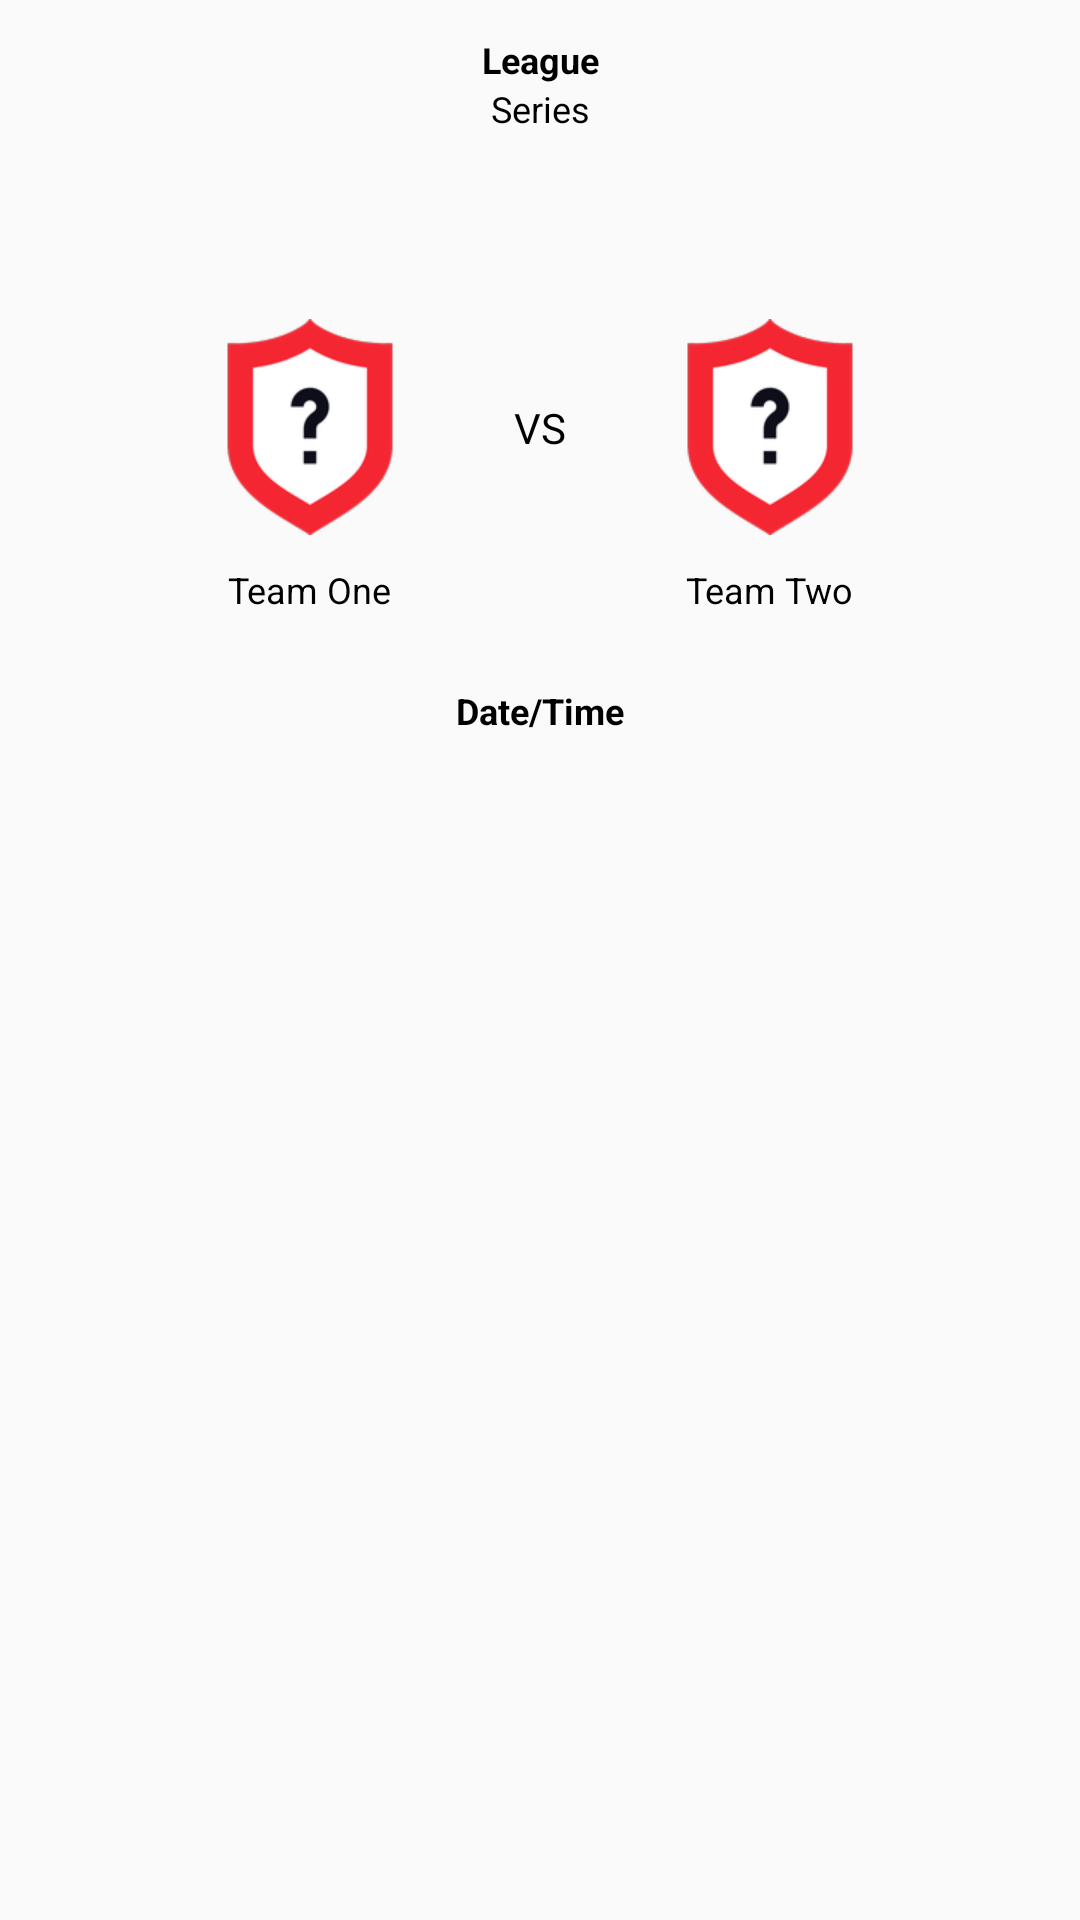

Here is an Android app screen rendered from its layout file. Give the layout XML and the strings, colors and styles it references.
<!-- AndroidManifest.xml: application theme ThemeSplashScreen -->
<!-- res/layout/activity_match_details.xml -->
<?xml version="1.0" encoding="utf-8"?>
<androidx.constraintlayout.widget.ConstraintLayout xmlns:android="http://schemas.android.com/apk/res/android"
    xmlns:app="http://schemas.android.com/apk/res-auto"
    xmlns:tools="http://schemas.android.com/tools"
    android:layout_width="match_parent"
    android:layout_height="match_parent"
    android:background="?android:windowBackground"
    android:theme="@style/ThemeThemeCSTvApp"
    tools:context=".ui.matchdetails.MatchDetailsActivity">

    <ProgressBar
        android:id="@+id/progress_bar"
        style="?android:attr/progressBarStyle"
        android:layout_width="wrap_content"
        android:layout_height="wrap_content"
        android:visibility="gone"
        app:layout_constraintBottom_toBottomOf="parent"
        app:layout_constraintEnd_toEndOf="parent"
        app:layout_constraintHorizontal_bias="0.5"
        app:layout_constraintStart_toStartOf="parent"
        app:layout_constraintTop_toTopOf="parent" />

    <com.google.android.material.appbar.AppBarLayout
        android:id="@+id/app_bar"
        android:layout_width="match_parent"
        android:layout_height="wrap_content"
        android:background="?android:windowActionBar"
        android:gravity="center_horizontal"
        app:elevation="0dp"
        app:layout_constraintEnd_toEndOf="parent"
        app:layout_constraintStart_toStartOf="parent"
        app:layout_constraintTop_toTopOf="parent">

        <androidx.appcompat.widget.Toolbar
            android:id="@+id/toolbar"
            android:layout_width="match_parent"
            android:layout_height="wrap_content"
            app:titleTextAppearance="@style/TextAppearance.MaterialComponents.Body1">

            <LinearLayout
                android:layout_width="wrap_content"
                android:layout_height="wrap_content"
                android:layout_gravity="center_horizontal"
                android:gravity="center"
                android:orientation="vertical">

                <TextView
                    android:id="@+id/text_league"
                    android:layout_width="wrap_content"
                    android:layout_height="wrap_content"
                    android:text="@string/title_league"
                    android:textSize="12sp"
                    android:textStyle="bold"
                    tools:text="@string/text_league" />

                <TextView
                    android:id="@+id/text_serie"
                    android:layout_width="wrap_content"
                    android:layout_height="wrap_content"
                    android:text="@string/title_series"
                    android:textSize="12sp"
                    tools:text="@string/text_serie" />

            </LinearLayout>

        </androidx.appcompat.widget.Toolbar>

    </com.google.android.material.appbar.AppBarLayout>

    <androidx.constraintlayout.widget.ConstraintLayout
        android:id="@+id/layout_match"
        android:layout_width="0dp"
        android:layout_height="wrap_content"
        android:layout_marginTop="24dp"
        app:layout_constraintEnd_toEndOf="parent"
        app:layout_constraintStart_toStartOf="parent"
        app:layout_constraintTop_toBottomOf="@+id/app_bar">

        <TextView
            android:id="@+id/text_vs"
            android:layout_width="wrap_content"
            android:layout_height="wrap_content"
            android:text="@string/text_vs"
            app:layout_constraintBottom_toBottomOf="parent"
            app:layout_constraintEnd_toEndOf="parent"
            app:layout_constraintHorizontal_bias="0.5"
            app:layout_constraintStart_toStartOf="parent"
            app:layout_constraintTop_toTopOf="parent" />

        <ImageView
            android:id="@+id/img_team_one"
            android:layout_width="72dp"
            android:layout_height="72dp"
            android:layout_marginEnd="32dp"
            android:contentDescription="@string/acc_img_team_one"
            app:layout_constraintBottom_toBottomOf="@+id/text_vs"
            app:layout_constraintEnd_toStartOf="@+id/text_vs"
            app:layout_constraintTop_toTopOf="@+id/text_vs"
            app:srcCompat="@mipmap/logo_empty_team"
            tools:srcCompat="@mipmap/logo_team_one" />

        <TextView
            android:id="@+id/text_team_one"
            android:layout_width="wrap_content"
            android:layout_height="wrap_content"
            android:layout_marginTop="10dp"
            android:text="@string/text_team_one"
            android:textSize="12sp"
            app:layout_constraintEnd_toEndOf="@+id/img_team_one"
            app:layout_constraintStart_toStartOf="@+id/img_team_one"
            app:layout_constraintTop_toBottomOf="@+id/img_team_one"
            tools:text="Imperial e-Sports" />

        <ImageView
            android:id="@+id/img_team_two"
            android:layout_width="72dp"
            android:layout_height="72dp"
            android:layout_marginStart="32dp"
            android:contentDescription="@string/acc_img_team_two"
            app:layout_constraintBottom_toBottomOf="@+id/text_vs"
            app:layout_constraintStart_toEndOf="@+id/text_vs"
            app:layout_constraintTop_toTopOf="@+id/text_vs"
            app:srcCompat="@mipmap/logo_empty_team"
            tools:srcCompat="@mipmap/logo_team_two" />

        <TextView
            android:id="@+id/text_team_two"
            android:layout_width="wrap_content"
            android:layout_height="wrap_content"
            android:layout_marginTop="10dp"
            android:text="@string/text_team_two"
            android:textSize="12sp"
            app:layout_constraintEnd_toEndOf="@+id/img_team_two"
            app:layout_constraintStart_toStartOf="@+id/img_team_two"
            app:layout_constraintTop_toBottomOf="@+id/img_team_two"
            tools:text="Furia e-Sports" />

    </androidx.constraintlayout.widget.ConstraintLayout>

    <TextView
        android:id="@+id/text_date_time"
        android:layout_width="wrap_content"
        android:layout_height="wrap_content"
        android:layout_marginTop="24dp"
        android:gravity="center"
        android:text="@string/text_date_time"
        android:textSize="12sp"
        android:textStyle="bold"
        app:layout_constraintEnd_toEndOf="parent"
        app:layout_constraintHorizontal_bias="0.5"
        app:layout_constraintStart_toStartOf="parent"
        app:layout_constraintTop_toBottomOf="@+id/layout_match"
        tools:text="Hoje, 21:00" />

    <androidx.recyclerview.widget.RecyclerView
        android:id="@+id/players_one_list"
        android:layout_width="0dp"
        android:layout_height="0dp"
        android:layout_marginTop="24dp"
        android:orientation="vertical"
        app:layoutManager="androidx.recyclerview.widget.LinearLayoutManager"
        app:layout_constraintBottom_toBottomOf="parent"
        app:layout_constraintEnd_toStartOf="@+id/guideline"
        app:layout_constraintStart_toStartOf="parent"
        app:layout_constraintTop_toBottomOf="@+id/text_date_time"
        tools:listitem="@layout/item_players_one" />

    <androidx.recyclerview.widget.RecyclerView
        android:id="@+id/players_two_list"
        android:layout_width="0dp"
        android:layout_height="0dp"
        android:layout_marginTop="24dp"
        android:orientation="vertical"
        app:layoutManager="androidx.recyclerview.widget.LinearLayoutManager"
        app:layout_constraintBottom_toBottomOf="parent"
        app:layout_constraintEnd_toEndOf="parent"
        app:layout_constraintStart_toStartOf="@+id/guideline"
        app:layout_constraintTop_toBottomOf="@+id/text_date_time"
        tools:listitem="@layout/item_players_two" />

    <androidx.constraintlayout.widget.Guideline
        android:id="@+id/guideline"
        android:layout_width="wrap_content"
        android:layout_height="wrap_content"
        android:orientation="vertical"
        app:layout_constraintBottom_toBottomOf="parent"
        app:layout_constraintEnd_toEndOf="parent"
        app:layout_constraintGuide_percent="0.5"
        app:layout_constraintStart_toStartOf="parent"
        app:layout_constraintTop_toTopOf="parent" />

    <include
        android:id="@+id/layout_error"
        layout="@layout/include_error"
        android:layout_width="0dp"
        android:layout_height="wrap_content"
        android:visibility="gone"
        app:layout_constraintEnd_toEndOf="parent"
        app:layout_constraintStart_toStartOf="parent"
        app:layout_constraintTop_toBottomOf="@+id/text_date_time" />

</androidx.constraintlayout.widget.ConstraintLayout>
<!-- res/layout/item_players_one.xml (included above) -->
<?xml version="1.0" encoding="utf-8"?>
<androidx.constraintlayout.widget.ConstraintLayout xmlns:android="http://schemas.android.com/apk/res/android"
    xmlns:app="http://schemas.android.com/apk/res-auto"
    xmlns:tools="http://schemas.android.com/tools"
    android:layout_width="match_parent"
    android:layout_height="wrap_content"
    android:background="?android:windowBackground">

    <androidx.cardview.widget.CardView
        android:id="@+id/card_item"
        android:layout_width="match_parent"
        android:layout_height="wrap_content"
        android:layout_marginStart="16dp"
        android:layout_marginTop="8dp"
        android:layout_marginEnd="16dp"
        android:layout_marginBottom="8dp"
        android:clickable="true"
        android:focusable="true"
        android:foreground="?android:attr/selectableItemBackground"
        app:cardCornerRadius="16dp"
        app:cardElevation="4dp"
        app:cardPreventCornerOverlap="false"
        app:layout_constraintBottom_toBottomOf="parent"
        app:layout_constraintEnd_toEndOf="parent"
        app:layout_constraintStart_toStartOf="parent"
        app:layout_constraintTop_toTopOf="parent">

        <androidx.constraintlayout.widget.ConstraintLayout
            android:layout_width="match_parent"
            android:layout_height="match_parent"
            android:background="@drawable/bg_card"
            android:orientation="vertical">

            <ImageView
                android:id="@+id/img_player"
                android:layout_width="52dp"
                android:layout_height="52dp"
                android:contentDescription="@string/acc_img_player"
                app:layout_constraintBottom_toBottomOf="parent"
                app:layout_constraintEnd_toEndOf="parent"
                app:layout_constraintTop_toTopOf="parent"
                app:srcCompat="@mipmap/ic_player" />

            <LinearLayout
                android:layout_width="0dp"
                android:layout_height="match_parent"
                android:layout_marginStart="8dp"
                android:layout_marginEnd="8dp"
                android:orientation="vertical"
                app:layout_constraintBottom_toBottomOf="@+id/img_player"
                app:layout_constraintEnd_toStartOf="@+id/img_player"
                app:layout_constraintStart_toStartOf="parent"
                app:layout_constraintTop_toTopOf="@+id/img_player">

                <TextView
                    android:id="@+id/text_nickname"
                    android:layout_width="match_parent"
                    android:layout_height="wrap_content"
                    android:gravity="end"
                    android:text="@string/text_player"
                    android:textSize="12sp"
                    android:textStyle="bold"
                    tools:text="@string/text_player_one_nickname" />

                <TextView
                    android:id="@+id/text_fullname"
                    android:layout_width="match_parent"
                    android:layout_height="wrap_content"
                    android:gravity="end"
                    android:text="@string/text_player"
                    android:textColor="@color/grey_secondary"
                    android:textSize="11sp"
                    tools:text="@string/text_player_one_fullname" />

            </LinearLayout>

        </androidx.constraintlayout.widget.ConstraintLayout>

    </androidx.cardview.widget.CardView>

</androidx.constraintlayout.widget.ConstraintLayout>
<!-- res/layout/item_players_two.xml (included above) -->
<?xml version="1.0" encoding="utf-8"?>
<androidx.constraintlayout.widget.ConstraintLayout xmlns:android="http://schemas.android.com/apk/res/android"
    xmlns:app="http://schemas.android.com/apk/res-auto"
    xmlns:tools="http://schemas.android.com/tools"
    android:layout_width="match_parent"
    android:layout_height="wrap_content"
    android:background="?android:windowBackground">

    <androidx.cardview.widget.CardView
        android:id="@+id/card_item"
        android:layout_width="match_parent"
        android:layout_height="wrap_content"
        android:layout_marginStart="16dp"
        android:layout_marginTop="8dp"
        android:layout_marginEnd="16dp"
        android:layout_marginBottom="8dp"
        android:clickable="true"
        android:focusable="true"
        android:foreground="?android:attr/selectableItemBackground"
        app:cardCornerRadius="16dp"
        app:cardElevation="4dp"
        app:cardPreventCornerOverlap="false"
        app:layout_constraintBottom_toBottomOf="parent"
        app:layout_constraintEnd_toEndOf="parent"
        app:layout_constraintStart_toStartOf="parent"
        app:layout_constraintTop_toTopOf="parent">

        <androidx.constraintlayout.widget.ConstraintLayout
            android:layout_width="match_parent"
            android:layout_height="match_parent"
            android:background="@drawable/bg_card"
            android:orientation="vertical">

            <ImageView
                android:id="@+id/img_player"
                android:layout_width="52dp"
                android:layout_height="52dp"
                android:contentDescription="@string/acc_img_player"
                app:layout_constraintBottom_toBottomOf="parent"
                app:layout_constraintStart_toStartOf="parent"
                app:layout_constraintTop_toTopOf="parent"
                app:srcCompat="@mipmap/ic_player" />

            <LinearLayout
                android:layout_width="0dp"
                android:layout_height="match_parent"
                android:layout_marginStart="8dp"
                android:layout_marginEnd="8dp"
                android:orientation="vertical"
                app:layout_constraintBottom_toBottomOf="@+id/img_player"
                app:layout_constraintEnd_toEndOf="parent"
                app:layout_constraintStart_toEndOf="@+id/img_player"
                app:layout_constraintTop_toTopOf="@+id/img_player">

                <TextView
                    android:id="@+id/text_nickname"
                    android:layout_width="match_parent"
                    android:layout_height="wrap_content"
                    android:gravity="start"
                    android:text="@string/text_player"
                    android:textSize="12sp"
                    android:textStyle="bold"
                    tools:text="@string/text_player_two_nickname" />

                <TextView
                    android:id="@+id/text_fullname"
                    android:layout_width="match_parent"
                    android:layout_height="wrap_content"
                    android:gravity="start"
                    android:text="@string/text_player"
                    android:textColor="@color/grey_secondary"
                    android:textSize="11sp"
                    tools:text="@string/text_player_two_fullname" />

            </LinearLayout>

        </androidx.constraintlayout.widget.ConstraintLayout>

    </androidx.cardview.widget.CardView>

</androidx.constraintlayout.widget.ConstraintLayout>
<!-- res/layout/include_error.xml (included above) -->
<?xml version="1.0" encoding="utf-8"?>
<androidx.constraintlayout.widget.ConstraintLayout xmlns:android="http://schemas.android.com/apk/res/android"
    xmlns:app="http://schemas.android.com/apk/res-auto"
    xmlns:tools="http://schemas.android.com/tools"
    android:layout_width="match_parent"
    android:layout_height="match_parent">

    <ImageView
        android:id="@+id/img_error"
        android:layout_width="192dp"
        android:layout_height="192dp"
        android:contentDescription="@string/acc_img_error"
        app:layout_constraintEnd_toEndOf="parent"
        app:layout_constraintHorizontal_bias="0.5"
        app:layout_constraintStart_toStartOf="parent"
        app:layout_constraintTop_toTopOf="@+id/guideline_error"
        app:srcCompat="@mipmap/ic_robot" />

    <TextView
        android:id="@+id/text_error"
        android:layout_width="0dp"
        android:layout_height="wrap_content"
        android:layout_marginStart="16dp"
        android:layout_marginTop="24dp"
        android:layout_marginEnd="16dp"
        android:gravity="center"
        android:textSize="16sp"
        app:layout_constraintEnd_toEndOf="parent"
        app:layout_constraintStart_toStartOf="parent"
        app:layout_constraintTop_toBottomOf="@+id/img_error"
        tools:text="@string/msg_general_error" />

    <androidx.constraintlayout.widget.Guideline
        android:id="@+id/guideline_error"
        android:layout_width="wrap_content"
        android:layout_height="wrap_content"
        android:orientation="horizontal"
        app:layout_constraintGuide_begin="20dp"
        app:layout_constraintGuide_percent="0.30" />

</androidx.constraintlayout.widget.ConstraintLayout>
<!-- resources referenced by this layout -->
<resources>
  <color name="grey_secondary">#6C6B7E</color>
  <!-- drawable bg_card (drawable) -->
  <?xml version="1.0" encoding="UTF-8"?>
  <shape xmlns:android="http://schemas.android.com/apk/res/android">
      <solid android:color="@color/white" />
      <corners android:radius="0dp" />
      <padding
          android:bottom="0dp"
          android:left="0dp"
          android:right="0dp"
          android:top="0dp" />
  </shape>
  <!-- mipmap ic_player: png bitmap (mipmap-hdpi, 9540 bytes) -->
  <!-- mipmap ic_robot: png bitmap (mipmap-hdpi, 12415 bytes) -->
  <!-- mipmap logo_empty_team: png bitmap (mipmap-hdpi, 4418 bytes) -->
  <!-- mipmap logo_team_one: png bitmap (mipmap-hdpi, 4124 bytes) -->
  <!-- mipmap logo_team_two: png bitmap (mipmap-hdpi, 6120 bytes) -->
  <string name="acc_img_error">Image error</string>
  <string name="acc_img_player">Image player</string>
  <string name="acc_img_team_one">Image team one</string>
  <string name="acc_img_team_two">Image team two</string>
  <string name="msg_general_error">Ops! An error occurred, try again</string>
  <string name="text_date_time">Date/Time</string>
  <string name="text_league">IEM Cologne 2022</string>
  <string name="text_player">Player</string>
  <string name="text_player_one_fullname">Grabriel Toledo</string>
  <string name="text_player_one_nickname">Fallen</string>
  <string name="text_player_two_fullname">Lincoln Lau</string>
  <string name="text_player_two_nickname">fnx</string>
  <string name="text_serie">Open Qualifier Season 2022</string>
  <string name="text_team_one">Team One</string>
  <string name="text_team_two">Team Two</string>
  <string name="text_vs">VS</string>
  <string name="title_league">League</string>
  <string name="title_series">Series</string>
  <style name="ThemeThemeCSTvApp" parent="Theme.MaterialComponents.DayNight.NoActionBar">
          
          <item name="colorPrimary">@color/primary</item>
          <item name="colorPrimaryVariant">@color/primary</item>
          <item name="colorOnPrimary">@color/white</item>
          
          <item name="colorSecondary">@color/red</item>
          <item name="colorSecondaryVariant">@color/red</item>
          <item name="colorOnSecondary">@color/black</item>
  
          
          <item name="android:statusBarColor">@color/grey</item>
  
          
          <item name="android:windowBackground">@color/light</item>
  
          
          <item name="android:textColor">@color/black</item>
  
          
          <item name="android:windowActionBar">@color/light</item>
      </style>
  <style name="ThemeSplashScreen" parent="Theme.MaterialComponents.Light.NoActionBar">
          <item name="android:windowBackground">@drawable/splash_screen</item>
          <item name="android:statusBarColor">@color/transparent</item>
      </style>
  <color name="white">#FFFFFF</color>
  <color name="primary">#161621</color>
  <color name="red">#F42A35</color>
  <color name="black">#000000</color>
  <color name="grey">#515060</color>
  <color name="light">#FAFAFA</color>
  <color name="transparent">#00000000</color>
</resources>
